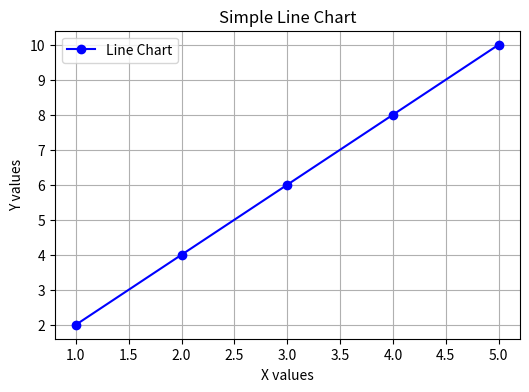
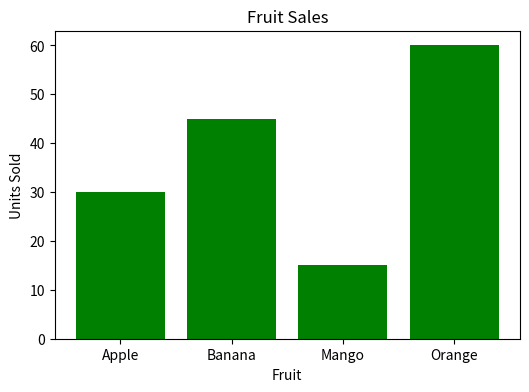

Reproduce these figures in Python, in order.
import matplotlib.pyplot as plt

def simple_plot():
    x = [1, 2, 3, 4, 5]
    y = [2, 4, 6, 8, 10]

    plt.figure(figsize=(6, 4))
    plt.plot(x, y, marker='o', color='blue', label="Line Chart")
    plt.title("Simple Line Chart")
    plt.xlabel("X values")
    plt.ylabel("Y values")
    plt.legend()
    plt.grid(True)
    plt.show()

def bar_chart():
    fruits = ["Apple", "Banana", "Mango", "Orange"]
    sales = [30, 45, 15, 60]

    plt.figure(figsize=(6, 4))
    plt.bar(fruits, sales, color='green')
    plt.title("Fruit Sales")
    plt.xlabel("Fruit")
    plt.ylabel("Units Sold")
    plt.show()

if __name__ == "__main__":
    simple_plot()
    bar_chart()
